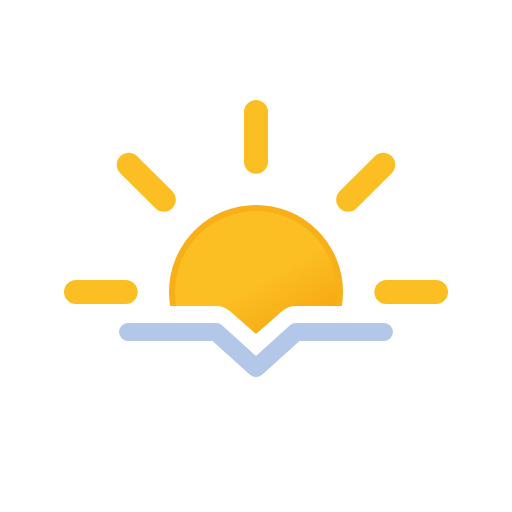
t = 0.00 s
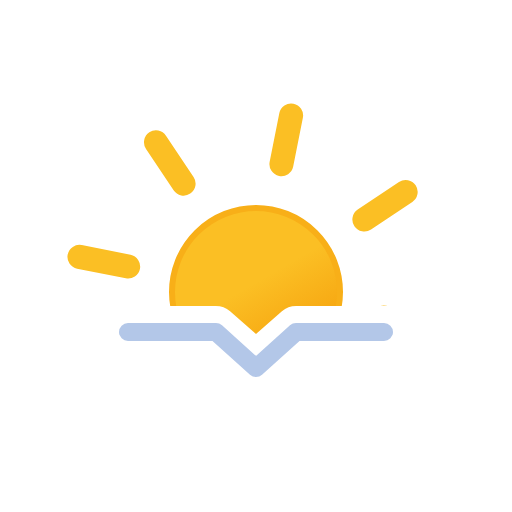
t = 1.50 s
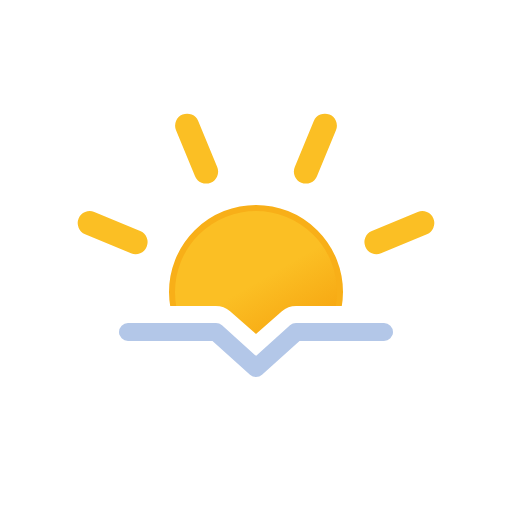
t = 3.00 s
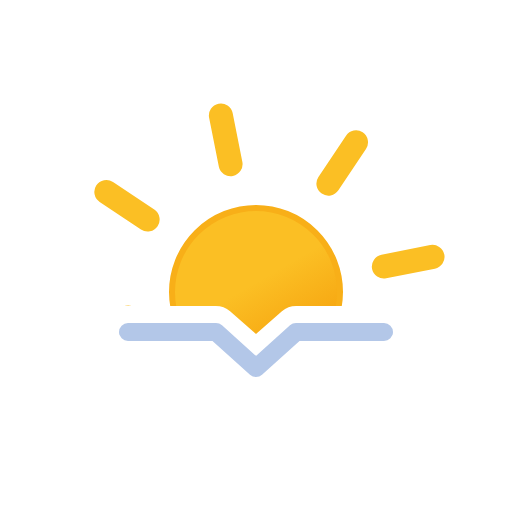
t = 4.50 s

The animated SVG that drew these frames (rendered in a browser with its animation timeline set to each time). Animation: 1 SMIL element (animateTransform=1); one cycle of 6.00 s, repeats indefinitely.

<svg xmlns="http://www.w3.org/2000/svg" xmlns:xlink="http://www.w3.org/1999/xlink" viewBox="0 0 512 512">
    <defs>
        <linearGradient id="a" x1="149.99" y1="119.24" x2="234.01" y2="264.76" gradientUnits="userSpaceOnUse">
            <stop offset="0" stop-color="#fbbf24"/>
            <stop offset="0.45" stop-color="#fbbf24"/>
            <stop offset="1" stop-color="#f59e0b"/>
        </linearGradient>
        <clipPath id="b">
            <path d="M512,306H296.08a21.5,21.5,0,0,0-14.16,5.32L256,334l-25.92-22.68A21.5,21.5,0,0,0,215.92,306H0V0H512Z" fill="none"/>
        </clipPath>
        <symbol id="c" viewBox="0 0 384 384">
            <!-- sun-core -->
            <circle cx="192" cy="192" r="84" stroke="#f8af18" stroke-miterlimit="10" stroke-width="6" fill="url(#a)"/>

            <!-- sun-rays -->
            <path d="M192,61.66V12m0,360V322.34M284.17,99.83l35.11-35.11M64.72,319.28l35.11-35.11m0-184.34L64.72,64.72M319.28,319.28l-35.11-35.11M61.66,192H12m360,0H322.34" fill="none" stroke="#fbbf24" stroke-linecap="round" stroke-miterlimit="10" stroke-width="24">
                <animateTransform
                    attributeName="transform"
                    additive="sum"
                    type="rotate"
                    values="0 192 192; 45 192 192"
                    dur="6s"
                    repeatCount="indefinite"/>
            </path>
        </symbol>
    </defs>
    <g clip-path="url(#b)">
        <use width="384" height="384" transform="translate(64 100)" xlink:href="#c"/>
    </g>
    <polyline points="128 332 216 332 256 368 296 332 384 332" fill="none" stroke="#b3c7e8" stroke-linecap="round" stroke-linejoin="round" stroke-width="18"/>
</svg>
